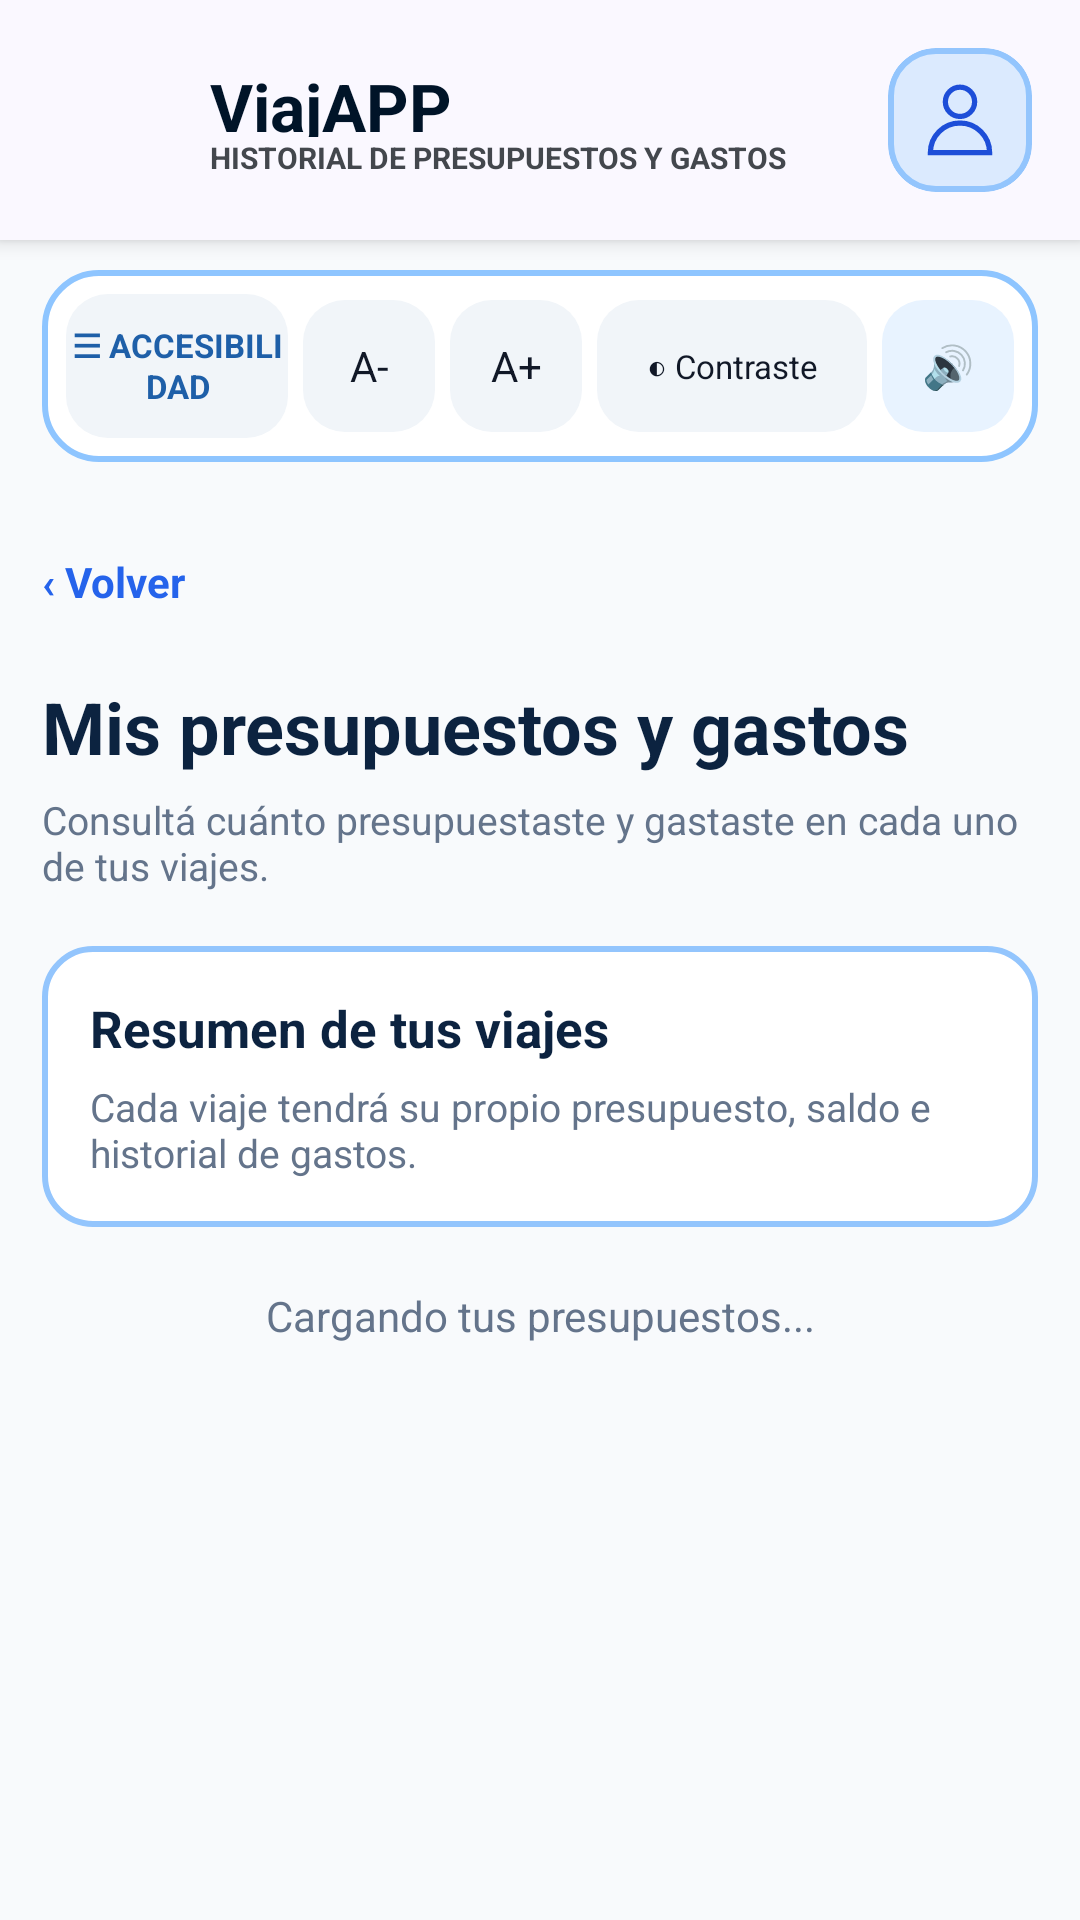

Here is an Android app screen rendered from its layout file. Give the layout XML and the strings, colors and styles it references.
<!-- AndroidManifest.xml: application theme Theme.ViajAppMadStack -->
<!-- res/layout/activity_historial_presupuestos.xml -->
<?xml version="1.0" encoding="utf-8"?>
<androidx.constraintlayout.widget.ConstraintLayout
    xmlns:android="http://schemas.android.com/apk/res/android"
    xmlns:app="http://schemas.android.com/apk/res-auto"
    android:id="@+id/main"
    android:layout_width="match_parent"
    android:layout_height="match_parent"
    android:background="#F8FAFC">

    
    <LinearLayout
        android:id="@+id/header"
        android:layout_width="0dp"
        android:layout_height="wrap_content"
        android:padding="16dp"
        android:gravity="center_vertical"
        android:orientation="horizontal"
        android:background="#FAF8FF"
        android:elevation="4dp"
        app:layout_constraintTop_toTopOf="parent"
        app:layout_constraintStart_toStartOf="parent"
        app:layout_constraintEnd_toEndOf="parent">

        <TextView
            android:layout_width="44dp"
            android:layout_height="44dp"
            android:background="@drawable/logo_viajapp"
            android:importantForAccessibility="no"/>

        <LinearLayout
            android:layout_width="0dp"
            android:layout_height="wrap_content"
            android:layout_weight="1"
            android:layout_marginStart="10dp"
            android:orientation="vertical">

            <TextView
                android:layout_width="wrap_content"
                android:layout_height="25dp"
                android:text="ViajAPP"
                android:textColor="#001428"
                android:textSize="22sp"
                android:textStyle="bold"
                android:importantForAccessibility="no"/>

            <TextView
                android:layout_width="wrap_content"
                android:layout_height="wrap_content"
                android:text="HISTORIAL DE PRESUPUESTOS Y GASTOS"
                android:textColor="#43474D"
                android:textSize="10sp"
                android:textStyle="bold"
                android:contentDescription="Pantalla de Historial de Presupuestos y gastos"/>
        </LinearLayout>

        <com.google.android.material.card.MaterialCardView
            android:id="@+id/btnAbrirPerfil"
            android:layout_width="48dp"
            android:layout_height="48dp"
            android:clickable="true"
            android:focusable="true"
            android:contentDescription="Menú de usuario"
            app:cardCornerRadius="16dp"
            app:cardElevation="0dp"
            app:cardBackgroundColor="#DBEAFE"
            app:strokeColor="#93C5FD"
            app:strokeWidth="2dp">

            <ImageView
                android:layout_width="match_parent"
                android:layout_height="match_parent"
                android:padding="10dp"
                android:src="@drawable/ic_person"
                app:tint="#1D4ED8"
                android:importantForAccessibility="no"/>
        </com.google.android.material.card.MaterialCardView>

    </LinearLayout>

    
    <LinearLayout
        android:id="@+id/barraAccesibilidad"
        android:layout_width="0dp"
        android:layout_height="64dp"
        android:layout_marginStart="14dp"
        android:layout_marginTop="10dp"
        android:layout_marginEnd="14dp"
        android:orientation="horizontal"
        android:gravity="center_vertical"
        android:paddingStart="8dp"
        android:paddingEnd="8dp"
        android:background="@drawable/fondo_barra_accesibilidad"
        app:layout_constraintTop_toBottomOf="@id/header"
        app:layout_constraintStart_toStartOf="parent"
        app:layout_constraintEnd_toEndOf="parent">

        <TextView
            android:id="@+id/btnAccesibilidad"
            android:layout_width="0dp"
            android:layout_height="48dp"
            android:layout_weight="1"
            android:gravity="center"
            android:background="@drawable/fondo_boton_accesibilidad"
            android:text="☰ ACCESIBILIDAD"
            android:textColor="#1E5FA8"
            android:textSize="11sp"
            android:textStyle="bold"
            android:contentDescription="Cerrar menú de accesibilidad"/>

        <TextView
            android:id="@+id/btnDisminuirTexto"
            android:layout_width="44dp"
            android:layout_height="44dp"
            android:layout_marginStart="5dp"
            android:gravity="center"
            android:background="@drawable/fondo_boton_accesibilidad"
            android:text="A-"
            android:textColor="#111827"
            android:contentDescription="Disminuir tamaño de letra"/>

        <TextView
            android:id="@+id/btnAumentarTexto"
            android:layout_width="44dp"
            android:layout_height="44dp"
            android:layout_marginStart="5dp"
            android:gravity="center"
            android:background="@drawable/fondo_boton_accesibilidad"
            android:text="A+"
            android:textColor="#111827"
            android:contentDescription="Aumentar tamaño de letra"/>

        <TextView
            android:id="@+id/btnContraste"
            android:layout_width="90dp"
            android:layout_height="44dp"
            android:layout_marginStart="5dp"
            android:gravity="center"
            android:background="@drawable/fondo_boton_accesibilidad"
            android:text="◐ Contraste"
            android:textColor="#111827"
            android:textSize="11sp"
            android:contentDescription="Cambiar contraste"/>

        <TextView
            android:id="@+id/btnAudio"
            android:layout_width="44dp"
            android:layout_height="44dp"
            android:layout_marginStart="5dp"
            android:gravity="center"
            android:background="@drawable/fondo_boton_audio"
            android:text="🔊"
            android:contentDescription="Ir a deshabilitar talkback"
            android:textSize="14sp"/>
    </LinearLayout>

    
    <ScrollView
        android:id="@+id/scrollContenido"
        android:layout_width="0dp"
        android:layout_height="0dp"
        android:paddingStart="14dp"
        android:paddingEnd="14dp"
        android:fillViewport="true"
        app:layout_constraintTop_toBottomOf="@id/barraAccesibilidad"
        app:layout_constraintBottom_toBottomOf="parent"
        app:layout_constraintStart_toStartOf="parent"
        app:layout_constraintEnd_toEndOf="parent">

        <LinearLayout
            android:layout_width="match_parent"
            android:layout_height="wrap_content"
            android:orientation="vertical"
            android:paddingTop="16dp"
            android:paddingBottom="28dp">

            
            <TextView
                android:id="@+id/btnVolverPresupuesto"
                android:layout_width="wrap_content"
                android:layout_height="48dp"
                android:gravity="center_vertical"
                android:text="‹ Volver"
                android:textColor="#2563EB"
                android:textSize="14sp"
                android:textStyle="bold"
                android:clickable="true"
                android:focusable="true"/>

            
            <TextView
                android:layout_width="match_parent"
                android:layout_height="wrap_content"
                android:layout_marginTop="8dp"
                android:text="Mis presupuestos y gastos"
                android:textSize="24sp"
                android:textColor="#0C2340"
                android:textStyle="bold"/>

            <TextView
                android:layout_width="match_parent"
                android:layout_height="wrap_content"
                android:layout_marginTop="6dp"
                android:text="Consultá cuánto presupuestaste y gastaste en cada uno de tus viajes."
                android:textSize="13sp"
                android:textColor="#64748B"/>

            
            <LinearLayout
                android:id="@+id/tarjetaInformativaHistorial"
                android:layout_width="match_parent"
                android:layout_height="wrap_content"
                android:layout_marginTop="18dp"
                android:padding="16dp"
                android:orientation="vertical"
                android:background="@drawable/fondo_tarjeta_gastos">

                <TextView
                    android:layout_width="match_parent"
                    android:layout_height="wrap_content"
                    android:text="Resumen de tus viajes"
                    android:textSize="17sp"
                    android:textStyle="bold"
                    android:textColor="#0C2340"/>

                <TextView
                    android:layout_width="match_parent"
                    android:layout_height="wrap_content"
                    android:layout_marginTop="6dp"
                    android:text="Cada viaje tendrá su propio presupuesto, saldo e historial de gastos."
                    android:textColor="#64748B"
                    android:textSize="13sp"/>
            </LinearLayout>

            
            <TextView
                android:id="@+id/tvEstadoHistorial"
                android:layout_width="match_parent"
                android:layout_height="wrap_content"
                android:layout_marginTop="20dp"
                android:gravity="center"
                android:text="Cargando tus presupuestos..."
                android:textColor="#64748B"
                android:textSize="14sp"/>

            
            <LinearLayout
                android:id="@+id/contenedorHistorialViajes"
                android:layout_width="match_parent"
                android:layout_height="wrap_content"
                android:layout_marginTop="12dp"
                android:orientation="vertical"/>

        </LinearLayout>
    </ScrollView>

</androidx.constraintlayout.widget.ConstraintLayout>
<!-- resources referenced by this layout -->
<resources>
  <!-- drawable fondo_barra_accesibilidad (drawable) -->
  <?xml version="1.0" encoding="utf-8"?>
  <shape xmlns:android="http://schemas.android.com/apk/res/android"
      android:shape="rectangle">
  
      <solid android:color="#FFFFFF" />
  
      <stroke
          android:width="2dp"
          android:color="#8EC5FF" />
  
      <corners android:radius="18dp" />
  
  </shape>
  <!-- drawable fondo_boton_accesibilidad (drawable) -->
  <?xml version="1.0" encoding="utf-8"?>
  <shape xmlns:android="http://schemas.android.com/apk/res/android"
      android:shape="rectangle">
  
      <solid android:color="#F1F5F9" />
  
      <corners android:radius="14dp" />
  
  </shape>
  <!-- drawable fondo_boton_audio (drawable) -->
  <?xml version="1.0" encoding="utf-8"?>
  <shape xmlns:android="http://schemas.android.com/apk/res/android"
      android:shape="rectangle">
  
      <solid android:color="#E8F3FF" />
  
      <corners android:radius="14dp" />
  
  </shape>
  <!-- drawable fondo_tarjeta_gastos (drawable) -->
  <?xml version="1.0" encoding="utf-8"?>
  <shape xmlns:android="http://schemas.android.com/apk/res/android"
      android:shape="rectangle">
  
      <solid android:color="#FFFFFF" />
  
      <corners android:radius="16dp" />
  
      <stroke
          android:width="2dp"
          android:color="#93C5FD" />
  
  </shape>
  <!-- drawable ic_person (drawable) -->
  <vector xmlns:android="http://schemas.android.com/apk/res/android"
      android:width="24dp"
      android:height="24dp"
      android:viewportWidth="64"
      android:viewportHeight="64">
  
    <path
        android:pathData="M32,18.14m-11.14,0a11.14,11.14 0,1 1,22.28 0a11.14,11.14 0,1 1,-22.28 0"
        android:strokeWidth="4"
        android:fillColor="#00000000"
        android:strokeColor="#000000"/>
  
    <path
        android:pathData="M54.55,56.85A22.55,22.55 0,0 0,32 34.3h0A22.55,22.55 0,0 0,9.45 56.85Z"
        android:strokeWidth="4"
        android:fillColor="#00000000"
        android:strokeColor="#000000"/>
  
  </vector>
  <style name="Theme.ViajAppMadStack" parent="Base.Theme.ViajAppMadStack" />
  <style name="Base.Theme.ViajAppMadStack" parent="Theme.Material3.DayNight.NoActionBar">
          
          
      </style>
</resources>
